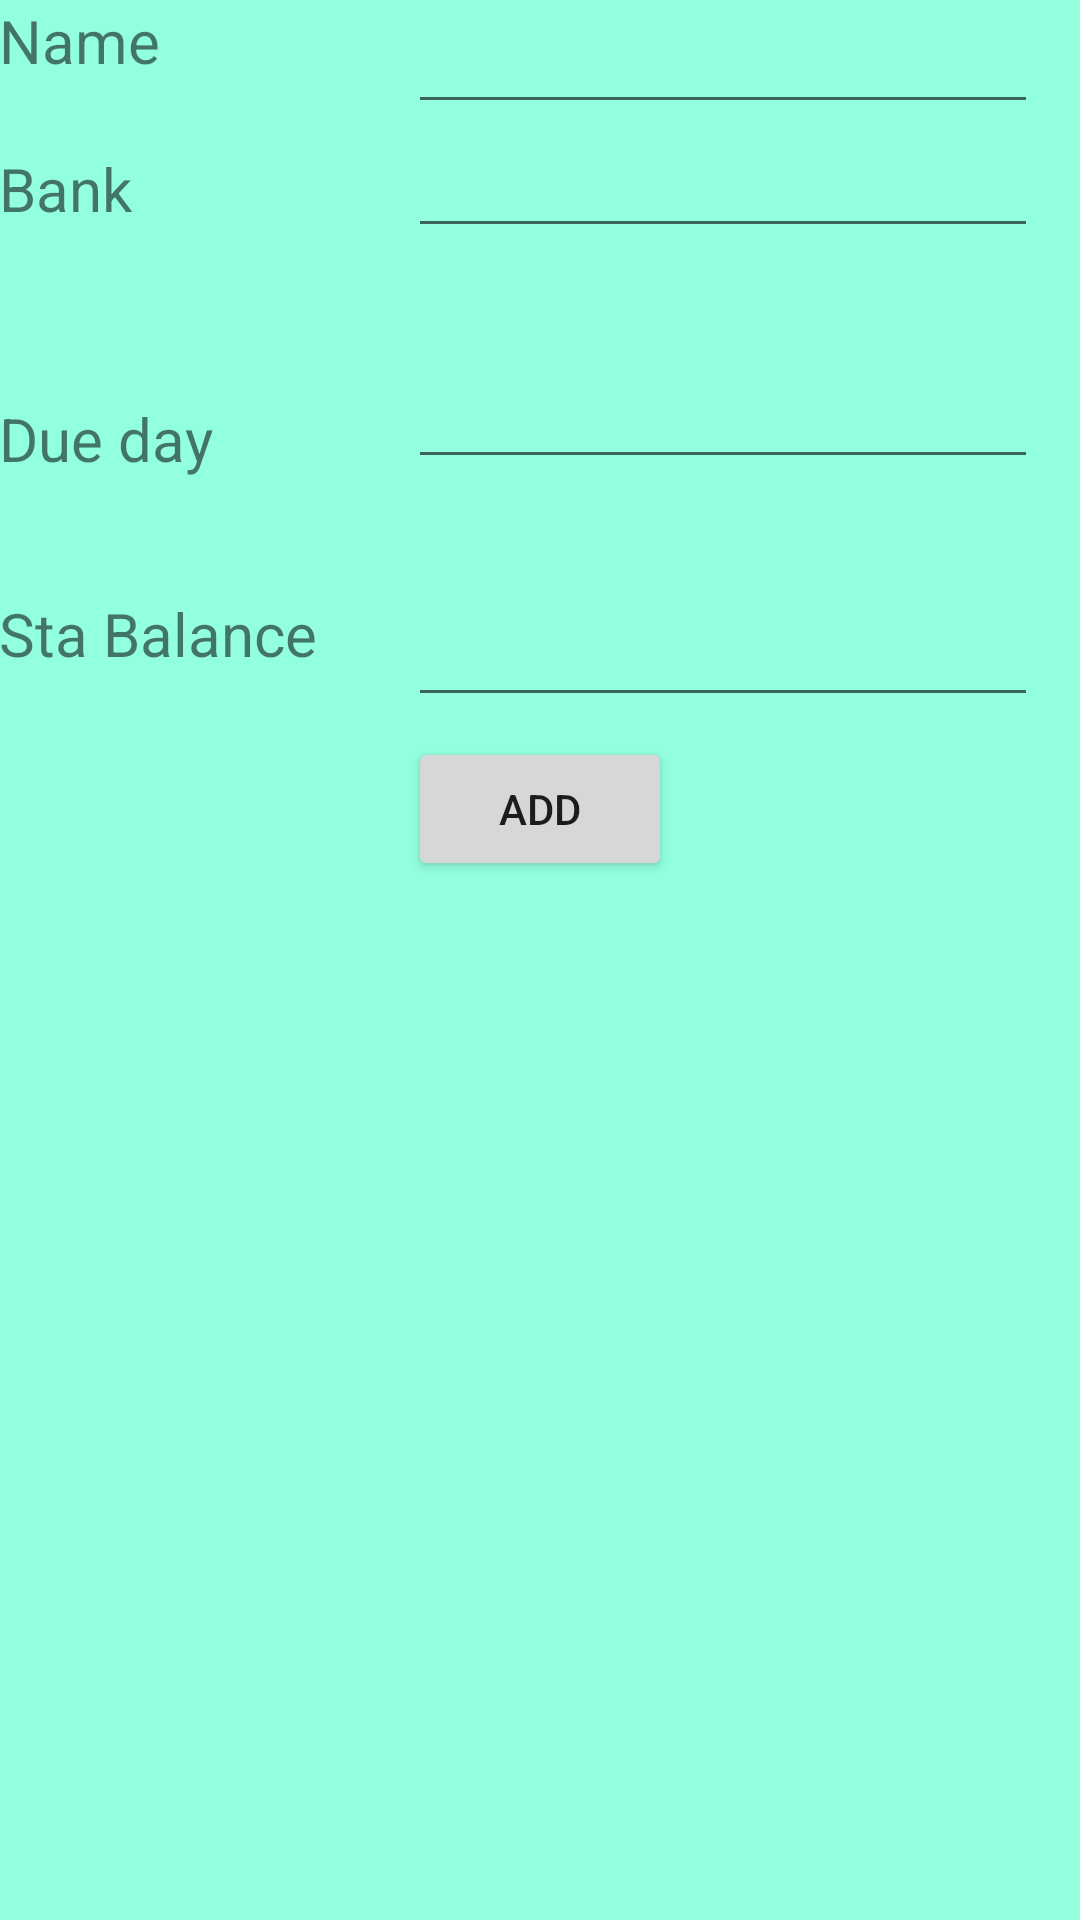

This screen was rendered from an Android layout file. Write that file and the resources it references.
<!-- AndroidManifest.xml: activity theme AppTheme.AddNewAccountWindowThem -->
<!-- res/layout/activity_add_account.xml -->
<RelativeLayout xmlns:android="http://schemas.android.com/apk/res/android"
    xmlns:tools="http://schemas.android.com/tools" android:layout_width="match_parent"
    android:layout_height="match_parent"
    android:paddingLeft="@dimen/activity_horizontal_margin"
    android:paddingRight="@dimen/activity_horizontal_margin"
    android:paddingTop="@dimen/activity_vertical_margin"
    android:paddingBottom="@dimen/activity_vertical_margin"
    tools:context="com.example.lj.paymentmanagement.AddAccountActivity"
    android:background="#92ffdf"
    android:onClick="addNewAccountButtonClicked">

    <TextView
        android:layout_width="wrap_content"
        android:layout_height="wrap_content"
        android:text="Name"
        android:id="@+id/payAccountNameLabel"
        android:textSize="20dp"
        android:layout_alignParentTop="true"
        android:layout_alignParentStart="true"
        android:layout_alignParentEnd="true" />

    <EditText
        android:layout_width="wrap_content"
        android:layout_height="wrap_content"
        android:id="@+id/payAccountNameInput"
        android:width="200dp"
        android:layout_alignParentTop="true"
        android:layout_alignStart="@+id/paidAccountNameInput"
        android:layout_alignEnd="@+id/paidAccountNameInput" />

    <Button
        android:layout_width="wrap_content"
        android:layout_height="wrap_content"
        android:text="Add"
        android:id="@+id/editAccountButton"
        android:onClick="addNewAccountButtonClicked"
        android:layout_below="@+id/editAccountDueDayInput"
        android:layout_centerHorizontal="true"
        android:layout_marginTop="86dp" />

    <EditText
        android:layout_width="wrap_content"
        android:layout_height="wrap_content"
        android:id="@+id/paidAccountNameInput"
        android:width="200dp"
        android:layout_below="@+id/payAccountNameInput"
        android:layout_alignStart="@+id/editAccountDueDayInput"
        android:layout_alignEnd="@+id/editAccountDueDayInput" />

    <TextView
        android:layout_width="wrap_content"
        android:layout_height="wrap_content"
        android:text="Bank"
        android:id="@+id/newAccountBankLabel"
        android:textSize="20dp"
        android:layout_alignBaseline="@+id/paidAccountNameInput"
        android:layout_alignBottom="@+id/paidAccountNameInput"
        android:layout_alignParentStart="true" />

    <TextView
        android:layout_width="wrap_content"
        android:layout_height="wrap_content"
        android:text="Due day"
        android:id="@+id/editDueDayLabel"
        android:textSize="20dp"
        android:layout_below="@+id/paidAccountNameInput"
        android:layout_alignParentStart="true"
        android:layout_marginTop="50dp" />

    <EditText
        android:layout_width="wrap_content"
        android:layout_height="wrap_content"
        android:inputType="date"
        android:ems="10"
        android:id="@+id/editAccountDueDayInput"
        android:layout_alignBottom="@+id/editDueDayLabel"
        android:layout_alignStart="@+id/editAccountStaBalanceInput" />

    <TextView
        android:layout_width="wrap_content"
        android:layout_height="wrap_content"
        android:text="Sta Balance"
        android:id="@+id/toPayLabel"
        android:textSize="20dp"
        android:layout_below="@+id/editAccountDueDayInput"
        android:layout_alignParentStart="true"
        android:layout_marginTop="38dp" />

    <EditText
        android:layout_width="wrap_content"
        android:layout_height="wrap_content"
        android:inputType="date"
        android:ems="10"
        android:id="@+id/editAccountStaBalanceInput"
        android:layout_alignTop="@+id/toPayLabel"
        android:layout_alignStart="@+id/editAccountButton" />

</RelativeLayout>
<!-- resources referenced by this layout -->
<resources>
  <style name="AppTheme.AddNewAccountWindowThem">
          <item name="android:windowIsTranslucent">true</item>
          <item name="android:windowCloseOnTouchOutside">true</item>
      </style>
</resources>
